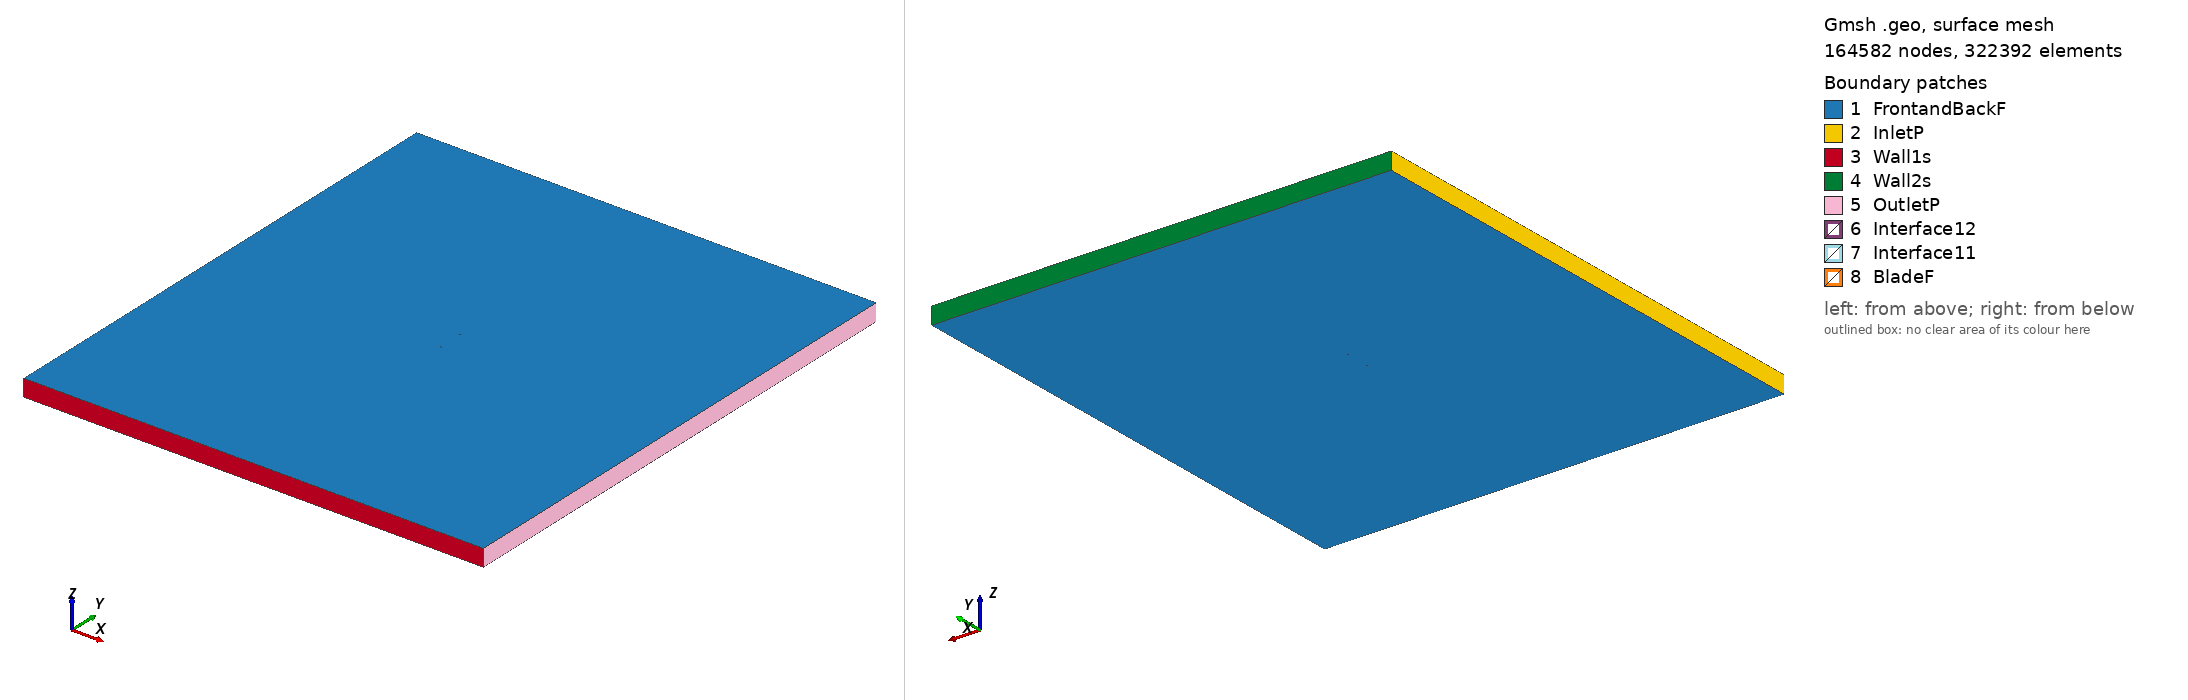

Gmsh geometry script, surface-meshed: 164582 nodes, 322392 surface elements. Boundary patches (legend numbers): 1 FrontandBackF, 2 InletP, 3 Wall1s, 4 Wall2s, 5 OutletP, 6 Interface12, 7 Interface11, 8 BladeF. Left view from above one corner, right view from below the opposite corner. Legend entries are the model's physical surfaces. The drawing asked Gmsh for element sizes between 1% and 20% of the model's largest extent; the script's own settings can give other sizes.

=== mrc-20_tsr_2.9698_aoa_5.6336.geo (drawn) ===
SetFactory("OpenCASCADE");

Point(1) = {0.074660, 0.723951, 0, 1.0};
Point(2) = {0.073348, 0.724471, 0, 1.0};
Point(3) = {0.071492, 0.725231, 0, 1.0};
Point(4) = {0.069141, 0.726251, 0, 1.0};
Point(5) = {0.066472, 0.727433, 0, 1.0};
Point(6) = {0.063731, 0.728637, 0, 1.0};
Point(7) = {0.061009, 0.729807, 0, 1.0};
Point(8) = {0.058303, 0.730931, 0, 1.0};
Point(9) = {0.055597, 0.732013, 0, 1.0};
Point(10) = {0.052875, 0.733057, 0, 1.0};
Point(11) = {0.050132, 0.734067, 0, 1.0};
Point(12) = {0.047368, 0.735045, 0, 1.0};
Point(13) = {0.044584, 0.735993, 0, 1.0};
Point(14) = {0.041785, 0.736910, 0, 1.0};
Point(15) = {0.038973, 0.737796, 0, 1.0};
Point(16) = {0.036148, 0.738652, 0, 1.0};
Point(17) = {0.033309, 0.739477, 0, 1.0};
Point(18) = {0.030457, 0.740275, 0, 1.0};
Point(19) = {0.027593, 0.741044, 0, 1.0};
Point(20) = {0.024718, 0.741785, 0, 1.0};
Point(21) = {0.021834, 0.742498, 0, 1.0};
Point(22) = {0.018943, 0.743184, 0, 1.0};
Point(23) = {0.016045, 0.743842, 0, 1.0};
Point(24) = {0.013143, 0.744471, 0, 1.0};
Point(25) = {0.010236, 0.745071, 0, 1.0};
Point(26) = {0.007327, 0.745641, 0, 1.0};
Point(27) = {0.004415, 0.746182, 0, 1.0};
Point(28) = {0.001501, 0.746690, 0, 1.0};
Point(29) = {-0.001414, 0.747167, 0, 1.0};
Point(30) = {-0.004330, 0.747611, 0, 1.0};
Point(31) = {-0.007246, 0.748021, 0, 1.0};
Point(32) = {-0.010163, 0.748396, 0, 1.0};
Point(33) = {-0.013078, 0.748736, 0, 1.0};
Point(34) = {-0.015992, 0.749039, 0, 1.0};
Point(35) = {-0.018902, 0.749304, 0, 1.0};
Point(36) = {-0.021810, 0.749530, 0, 1.0};
Point(37) = {-0.024709, 0.749716, 0, 1.0};
Point(38) = {-0.027592, 0.749858, 0, 1.0};
Point(39) = {-0.030464, 0.749953, 0, 1.0};
Point(40) = {-0.033322, 0.750000, 0, 1.0};
Point(41) = {-0.036165, 0.749996, 0, 1.0};
Point(42) = {-0.038990, 0.749938, 0, 1.0};
Point(43) = {-0.041794, 0.749823, 0, 1.0};
Point(44) = {-0.044573, 0.749650, 0, 1.0};
Point(45) = {-0.047323, 0.749414, 0, 1.0};
Point(46) = {-0.050036, 0.749113, 0, 1.0};
Point(47) = {-0.052708, 0.748744, 0, 1.0};
Point(48) = {-0.055326, 0.748303, 0, 1.0};
Point(49) = {-0.057879, 0.747787, 0, 1.0};
Point(50) = {-0.060351, 0.747194, 0, 1.0};
Point(51) = {-0.062721, 0.746524, 0, 1.0};
Point(52) = {-0.064957, 0.745781, 0, 1.0};
Point(53) = {-0.067017, 0.744975, 0, 1.0};
Point(54) = {-0.068846, 0.744132, 0, 1.0};
Point(55) = {-0.070391, 0.743291, 0, 1.0};
Point(56) = {-0.071627, 0.742495, 0, 1.0};
Point(57) = {-0.072577, 0.741769, 0, 1.0};
Point(58) = {-0.073289, 0.741112, 0, 1.0};
Point(59) = {-0.073815, 0.740513, 0, 1.0};
Point(60) = {-0.074192, 0.739955, 0, 1.0};
Point(61) = {-0.074444, 0.739428, 0, 1.0};
Point(62) = {-0.074588, 0.738928, 0, 1.0};
Point(63) = {-0.074638, 0.738454, 0, 1.0};
Point(64) = {-0.074592, 0.737988, 0, 1.0};
Point(65) = {-0.074414, 0.737552, 0, 1.0};
Point(66) = {-0.074072, 0.737179, 0, 1.0};
Point(67) = {-0.073580, 0.736860, 0, 1.0};
Point(68) = {-0.072930, 0.736542, 0, 1.0};
Point(69) = {-0.072060, 0.736192, 0, 1.0};
Point(70) = {-0.070855, 0.735780, 0, 1.0};
Point(71) = {-0.069174, 0.735282, 0, 1.0};
Point(72) = {-0.066957, 0.734699, 0, 1.0};
Point(73) = {-0.064338, 0.734069, 0, 1.0};
Point(74) = {-0.061510, 0.733430, 0, 1.0};
Point(75) = {-0.058578, 0.732793, 0, 1.0};
Point(76) = {-0.055595, 0.732161, 0, 1.0};
Point(77) = {-0.052586, 0.731533, 0, 1.0};
Point(78) = {-0.049567, 0.730909, 0, 1.0};
Point(79) = {-0.046552, 0.730291, 0, 1.0};
Point(80) = {-0.043552, 0.729685, 0, 1.0};
Point(81) = {-0.040576, 0.729098, 0, 1.0};
Point(82) = {-0.037628, 0.728535, 0, 1.0};
Point(83) = {-0.034711, 0.728005, 0, 1.0};
Point(84) = {-0.031818, 0.727513, 0, 1.0};
Point(85) = {-0.028942, 0.727064, 0, 1.0};
Point(86) = {-0.026067, 0.726658, 0, 1.0};
Point(87) = {-0.023187, 0.726293, 0, 1.0};
Point(88) = {-0.020295, 0.725969, 0, 1.0};
Point(89) = {-0.017389, 0.725684, 0, 1.0};
Point(90) = {-0.014466, 0.725434, 0, 1.0};
Point(91) = {-0.011525, 0.725219, 0, 1.0};
Point(92) = {-0.008567, 0.725033, 0, 1.0};
Point(93) = {-0.005593, 0.724876, 0, 1.0};
Point(94) = {-0.002602, 0.724744, 0, 1.0};
Point(95) = {0.000405, 0.724634, 0, 1.0};
Point(96) = {0.003427, 0.724544, 0, 1.0};
Point(97) = {0.006465, 0.724471, 0, 1.0};
Point(98) = {0.009518, 0.724411, 0, 1.0};
Point(99) = {0.012587, 0.724361, 0, 1.0};
Point(100) = {0.015669, 0.724320, 0, 1.0};
Point(101) = {0.018761, 0.724283, 0, 1.0};
Point(102) = {0.021856, 0.724250, 0, 1.0};
Point(103) = {0.024955, 0.724220, 0, 1.0};
Point(104) = {0.028056, 0.724194, 0, 1.0};
Point(105) = {0.031159, 0.724169, 0, 1.0};
Point(106) = {0.034263, 0.724147, 0, 1.0};
Point(107) = {0.037371, 0.724126, 0, 1.0};
Point(108) = {0.040480, 0.724107, 0, 1.0};
Point(109) = {0.043590, 0.724088, 0, 1.0};
Point(110) = {0.046702, 0.724070, 0, 1.0};
Point(111) = {0.049812, 0.724051, 0, 1.0};
Point(112) = {0.052921, 0.724032, 0, 1.0};
Point(113) = {0.056027, 0.724011, 0, 1.0};
Point(114) = {0.059131, 0.723989, 0, 1.0};
Point(115) = {0.062235, 0.723964, 0, 1.0};
Point(116) = {0.065328, 0.723939, 0, 1.0};
Point(117) = {0.068353, 0.723914, 0, 1.0};
Point(118) = {0.071100, 0.723893, 0, 1.0};
Point(119) = {0.073223, 0.723882, 0, 1.0};
Point(120) = {0.074652, 0.723877, 0, 1.0};
Point(121) = {-0.074660, -0.723951, 0, 1.0};
Point(122) = {-0.073348, -0.724471, 0, 1.0};
Point(123) = {-0.071492, -0.725231, 0, 1.0};
Point(124) = {-0.069141, -0.726251, 0, 1.0};
Point(125) = {-0.066472, -0.727433, 0, 1.0};
Point(126) = {-0.063731, -0.728637, 0, 1.0};
Point(127) = {-0.061009, -0.729807, 0, 1.0};
Point(128) = {-0.058303, -0.730931, 0, 1.0};
Point(129) = {-0.055597, -0.732013, 0, 1.0};
Point(130) = {-0.052875, -0.733057, 0, 1.0};
Point(131) = {-0.050132, -0.734067, 0, 1.0};
Point(132) = {-0.047368, -0.735045, 0, 1.0};
Point(133) = {-0.044584, -0.735993, 0, 1.0};
Point(134) = {-0.041785, -0.736910, 0, 1.0};
Point(135) = {-0.038973, -0.737796, 0, 1.0};
Point(136) = {-0.036148, -0.738652, 0, 1.0};
Point(137) = {-0.033309, -0.739477, 0, 1.0};
Point(138) = {-0.030457, -0.740275, 0, 1.0};
Point(139) = {-0.027593, -0.741044, 0, 1.0};
Point(140) = {-0.024718, -0.741785, 0, 1.0};
Point(141) = {-0.021834, -0.742498, 0, 1.0};
Point(142) = {-0.018943, -0.743184, 0, 1.0};
Point(143) = {-0.016045, -0.743842, 0, 1.0};
Point(144) = {-0.013143, -0.744471, 0, 1.0};
Point(145) = {-0.010236, -0.745071, 0, 1.0};
Point(146) = {-0.007327, -0.745641, 0, 1.0};
Point(147) = {-0.004415, -0.746182, 0, 1.0};
Point(148) = {-0.001501, -0.746690, 0, 1.0};
Point(149) = {0.001414, -0.747167, 0, 1.0};
Point(150) = {0.004330, -0.747611, 0, 1.0};
Point(151) = {0.007246, -0.748021, 0, 1.0};
Point(152) = {0.010163, -0.748396, 0, 1.0};
Point(153) = {0.013078, -0.748736, 0, 1.0};
Point(154) = {0.015992, -0.749039, 0, 1.0};
Point(155) = {0.018902, -0.749304, 0, 1.0};
Point(156) = {0.021810, -0.749530, 0, 1.0};
Point(157) = {0.024709, -0.749716, 0, 1.0};
Point(158) = {0.027592, -0.749858, 0, 1.0};
Point(159) = {0.030464, -0.749953, 0, 1.0};
Point(160) = {0.033322, -0.750000, 0, 1.0};
Point(161) = {0.036165, -0.749996, 0, 1.0};
Point(162) = {0.038990, -0.749938, 0, 1.0};
Point(163) = {0.041794, -0.749823, 0, 1.0};
Point(164) = {0.044573, -0.749650, 0, 1.0};
Point(165) = {0.047323, -0.749414, 0, 1.0};
Point(166) = {0.050036, -0.749113, 0, 1.0};
Point(167) = {0.052708, -0.748744, 0, 1.0};
Point(168) = {0.055326, -0.748303, 0, 1.0};
Point(169) = {0.057879, -0.747787, 0, 1.0};
Point(170) = {0.060351, -0.747194, 0, 1.0};
Point(171) = {0.062721, -0.746524, 0, 1.0};
Point(172) = {0.064957, -0.745781, 0, 1.0};
Point(173) = {0.067017, -0.744975, 0, 1.0};
Point(174) = {0.068846, -0.744132, 0, 1.0};
Point(175) = {0.070391, -0.743291, 0, 1.0};
Point(176) = {0.071627, -0.742495, 0, 1.0};
Point(177) = {0.072577, -0.741769, 0, 1.0};
Point(178) = {0.073289, -0.741112, 0, 1.0};
Point(179) = {0.073815, -0.740513, 0, 1.0};
Point(180) = {0.074192, -0.739955, 0, 1.0};
Point(181) = {0.074444, -0.739428, 0, 1.0};
Point(182) = {0.074588, -0.738928, 0, 1.0};
Point(183) = {0.074638, -0.738454, 0, 1.0};
Point(184) = {0.074592, -0.737988, 0, 1.0};
Point(185) = {0.074414, -0.737552, 0, 1.0};
Point(186) = {0.074072, -0.737179, 0, 1.0};
Point(187) = {0.073580, -0.736860, 0, 1.0};
Point(188) = {0.072930, -0.736542, 0, 1.0};
Point(189) = {0.072060, -0.736192, 0, 1.0};
Point(190) = {0.070855, -0.735780, 0, 1.0};
Point(191) = {0.069174, -0.735282, 0, 1.0};
Point(192) = {0.066957, -0.734699, 0, 1.0};
Point(193) = {0.064338, -0.734069, 0, 1.0};
Point(194) = {0.061510, -0.733430, 0, 1.0};
Point(195) = {0.058578, -0.732793, 0, 1.0};
Point(196) = {0.055595, -0.732161, 0, 1.0};
Point(197) = {0.052586, -0.731533, 0, 1.0};
Point(198) = {0.049567, -0.730909, 0, 1.0};
Point(199) = {0.046552, -0.730291, 0, 1.0};
Point(200) = {0.043552, -0.729685, 0, 1.0};
Point(201) = {0.040576, -0.729098, 0, 1.0};
Point(202) = {0.037628, -0.728535, 0, 1.0};
Point(203) = {0.034711, -0.728005, 0, 1.0};
Point(204) = {0.031818, -0.727513, 0, 1.0};
Point(205) = {0.028942, -0.727064, 0, 1.0};
Point(206) = {0.026067, -0.726658, 0, 1.0};
Point(207) = {0.023187, -0.726293, 0, 1.0};
Point(208) = {0.020295, -0.725969, 0, 1.0};
Point(209) = {0.017389, -0.725684, 0, 1.0};
Point(210) = {0.014466, -0.725434, 0, 1.0};
Point(211) = {0.011525, -0.725219, 0, 1.0};
Point(212) = {0.008567, -0.725033, 0, 1.0};
Point(213) = {0.005593, -0.724876, 0, 1.0};
Point(214) = {0.002602, -0.724744, 0, 1.0};
Point(215) = {-0.000405, -0.724634, 0, 1.0};
Point(216) = {-0.003427, -0.724544, 0, 1.0};
Point(217) = {-0.006465, -0.724471, 0, 1.0};
Point(218) = {-0.009518, -0.724411, 0, 1.0};
Point(219) = {-0.012587, -0.724361, 0, 1.0};
Point(220) = {-0.015669, -0.724320, 0, 1.0};
Point(221) = {-0.018761, -0.724283, 0, 1.0};
Point(222) = {-0.021856, -0.724250, 0, 1.0};
Point(223) = {-0.024955, -0.724220, 0, 1.0};
Point(224) = {-0.028056, -0.724194, 0, 1.0};
Point(225) = {-0.031159, -0.724169, 0, 1.0};
Point(226) = {-0.034263, -0.724147, 0, 1.0};
Point(227) = {-0.037371, -0.724126, 0, 1.0};
Point(228) = {-0.040480, -0.724107, 0, 1.0};
Point(229) = {-0.043590, -0.724088, 0, 1.0};
Point(230) = {-0.046702, -0.724070, 0, 1.0};
Point(231) = {-0.049812, -0.724051, 0, 1.0};
Point(232) = {-0.052921, -0.724032, 0, 1.0};
Point(233) = {-0.056027, -0.724011, 0, 1.0};
Point(234) = {-0.059131, -0.723989, 0, 1.0};
Point(235) = {-0.062235, -0.723964, 0, 1.0};
Point(236) = {-0.065328, -0.723939, 0, 1.0};
Point(237) = {-0.068353, -0.723914, 0, 1.0};
Point(238) = {-0.071100, -0.723893, 0, 1.0};
Point(239) = {-0.073223, -0.723882, 0, 1.0};
Point(240) = {-0.074652, -0.723877, 0, 1.0};

// Lines: first blade (splines 1-4)
Spline(1) = {1:39};
Spline(2) = {39:82};
Spline(3) = {82:120};
Spline(4) = {120,1};

// Lines: second blade (splines 5-8)
Spline(5) = {121:159};
Spline(6) = {159:202};
Spline(7) = {202:240};
Spline(8) = {240,121};

// Outer domain (points 20001-4 and lines)
Point(241) = {-13.50000000, -15.00000000, 0, 1.0};
Point(242) = {-13.50000000, 15.00000000, 0, 1.0};
Point(243) = {13.50000000, 15.00000000, 0, 1.0};
Point(244) = {13.50000000, -15.00000000, 0, 1.0};
Line(11) = {241, 242};
Line(12) = {242, 243};
Line(13) = {243, 244};
Line(14) = {241, 244};

// Interface (between moving and stationary domain) (circles)
Circle(9) = {0, 0, 0, 0.80000000, 0, 2*Pi};
Circle(10) = {0, 0, 0, 0.80000000, 0, 2*Pi};

// Loops collect Lines/Splines/etc (blade1, blade2, domain, first circle)
Line Loop(1) = {1:4};
Line Loop(2) = {5:8};
Line Loop(3) = {11,12,13,-14};
Line Loop(4) = {9};

// BooleanDifference cuts out the circle/interface from the domain
Plane Surface(1) = {3};
Plane Surface(2) = {4};
BooleanDifference{ Surface{1}; Delete;}{ Surface{2}; Delete;}

// This one cuts out the blades from the inner circle/interface
Line Loop(6) = {10};
Plane Surface(5) = {6};
Plane Surface(6) = {1};
Plane Surface(7) = {2};
BooleanDifference{ Surface{5}; Delete;}{ Surface{6,7}; Delete;}

// extrude to 3rd dimension
Extrude {0, 0, 1} {Surface{1}; Surface{5}; Layers{1}; Recombine;}

// Physical Surfaces are the named boundaries (patches)
Physical Surface("Interface11") = {12};
Physical Surface("Interface12") = {10};

// sides of domain
Physical Surface("InletP") = {6};
Physical Surface("OutletP") = {9};

// top and bottom of domain
Physical Surface("Wall1s") = {7};
Physical Surface("Wall2s") = {8};

// Check FrontandBackF by ensuring there is nothing in the 3rd dimension
Physical Surface("FrontandBackF") = {1,11,5,21};
Physical Surface("BladeF") = {13:20};
Physical Volume("Turbine") = {2};
Physical Volume("Farfield") = {1};

// settings for airfoil boundary layer
Field[1] = BoundaryLayer;
Field[1].EdgesList = {1:8};
Field[1].hwall_n = 1e-3;
Field[1].thickness = 1.5e-2;
Field[1].ratio = 1.05;
Field[1].Quads = 1;
BoundaryLayer Field = 1;

// control points for mesh (blade and interface)
// floor((arc length / 1.5mm)/ 6) -> Transfinite Line
Transfinite Line {1,2,3,5,6,7} = 34 Using Progression 1;
Transfinite Line {4,8} = 1 Using Progression 1;
Transfinite Line {9, 15} = 800 Using Progression 1;

// For more information on gmsh syntax, visit http://gmsh.info/doc/texinfo/gmsh.html
